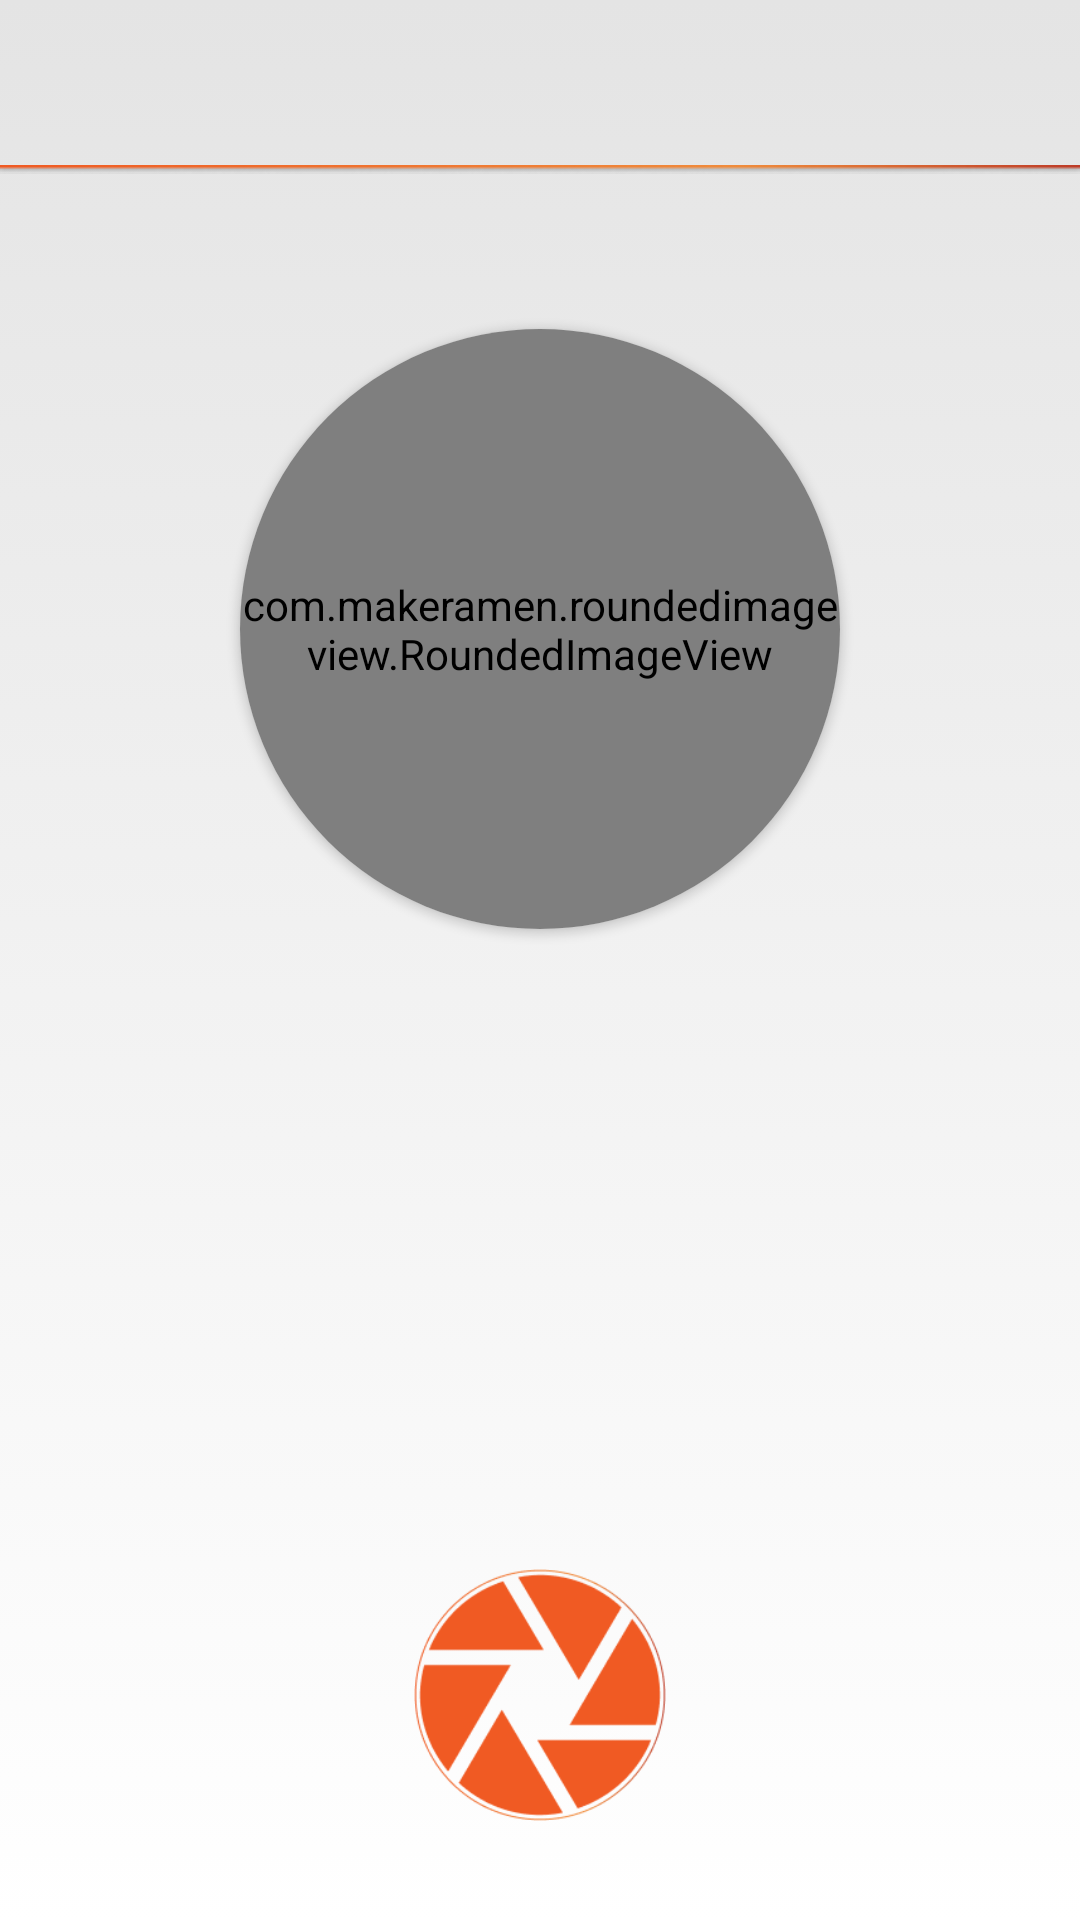

Android layout source for this screen:
<!-- AndroidManifest.xml: application theme AppTheme -->
<!-- res/layout/activity_play.xml -->
<?xml version="1.0" encoding="utf-8"?>
<android.support.constraint.ConstraintLayout xmlns:android="http://schemas.android.com/apk/res/android"
    xmlns:app="http://schemas.android.com/apk/res-auto"
    xmlns:tools="http://schemas.android.com/tools"
    android:layout_width="match_parent"
    android:layout_height="match_parent"
    android:background="@drawable/bggradient"
    tools:context="com.game.xogame.views.game.PlayActivity">

    <LinearLayout
        android:id="@+id/linearLayout7"
        android:layout_width="match_parent"
        android:layout_height="wrap_content"
        android:orientation="vertical"
        app:layout_constraintEnd_toEndOf="parent"
        app:layout_constraintStart_toStartOf="parent"
        app:layout_constraintTop_toTopOf="parent">

        <LinearLayout
            android:id="@+id/linearLayout5"
            android:layout_width="match_parent"
            android:layout_height="55dp"
            android:orientation="horizontal">


            <TextView
                android:id="@+id/textView1"
                android:layout_width="0dp"
                android:layout_height="match_parent"
                android:layout_weight="1"
                android:fontFamily="@font/roboto_medium"
                android:gravity="center_vertical"
                tools:text="Burger KING"
                android:textAlignment="center"
                android:textColor="#2F3542"
                android:textSize="16dp" />


        </LinearLayout>

        <ImageView
            android:id="@+id/imageView12"
            android:layout_width="match_parent"
            android:layout_height="wrap_content"
            android:adjustViewBounds="true"
            android:cropToPadding="true"
            android:src="@drawable/profile_line"
            tools:ignore="ContentDescription" />

    </LinearLayout>

    <TextView
        android:id="@+id/textView6"
        android:layout_width="match_parent"
        android:layout_height="wrap_content"
        android:layout_marginStart="13dp"
        android:layout_marginTop="22dp"
        android:layout_marginEnd="13dp"
        android:fontFamily="@font/roboto_regular"
        android:textAlignment="center"
        android:textColor="#2F3542"
        android:textSize="16dp"
        app:layout_constraintEnd_toEndOf="parent"
        app:layout_constraintStart_toStartOf="parent"
        app:layout_constraintTop_toBottomOf="@+id/linearLayout7"
        tools:text="company" />

    <android.support.v7.widget.CardView
        android:id="@+id/card"
        android:layout_width="200dp"
        android:layout_height="200dp"
        android:layout_marginStart="8dp"
        android:layout_marginEnd="8dp"
        android:layout_marginTop="8dp"
        android:adjustViewBounds="true"
        android:scaleType="centerCrop"
        android:visibility="visible"
        app:cardBackgroundColor="@android:color/white"
        app:cardCornerRadius="100dp"
        app:cardElevation="2dp"
        app:layout_constraintEnd_toEndOf="parent"
        app:layout_constraintStart_toStartOf="parent"
        app:layout_constraintTop_toBottomOf="@+id/textView6">

        <com.makeramen.roundedimageview.RoundedImageView
            android:id="@+id/imageView1"
            android:layout_width="200dp"
            android:layout_height="200dp"
            android:layout_gravity="center"
            android:clipToPadding="false"
            android:scaleType="centerCrop" />

    </android.support.v7.widget.CardView>

    <TextView
        android:id="@+id/textView4"
        android:layout_width="wrap_content"
        android:layout_height="wrap_content"
        android:layout_gravity="center_vertical"
        android:layout_marginStart="8dp"
        android:layout_marginEnd="8dp"
        android:layout_marginTop="12dp"
        android:fontFamily="@font/roboto_bold"
        android:gravity="center_vertical"
        android:textAlignment="center"
        android:textColor="#F05A23"
        android:textSize="16dp"
        app:layout_constraintEnd_toEndOf="parent"
        app:layout_constraintStart_toStartOf="parent"
        app:layout_constraintTop_toBottomOf="@+id/card"
        tools:text="00:00:00" />

    <TextView
        android:id="@+id/textView3"
        android:layout_width="wrap_content"
        android:layout_height="wrap_content"
        android:layout_gravity="center_vertical"
        android:layout_marginStart="8dp"
        android:layout_marginEnd="8dp"
        android:layout_marginTop="12dp"
        android:gravity="center_vertical"
        android:textAlignment="center"
        android:fontFamily="@font/roboto_bold"
        android:textColor="#80586575"
        android:textSize="16dp"
        app:layout_constraintEnd_toEndOf="parent"
        app:layout_constraintStart_toStartOf="parent"
        app:layout_constraintTop_toBottomOf="@+id/textView4"
        tools:text="1/10" />

    <TextView
        android:id="@+id/textView2"
        android:layout_width="match_parent"
        android:layout_height="wrap_content"
        android:layout_marginStart="13dp"
        android:layout_marginEnd="13dp"
        android:layout_marginTop="12dp"
        android:fontFamily="@font/roboto_regular"
        android:textAlignment="center"
        android:textColor="#586575"
        android:textSize="14dp"
        app:layout_constraintEnd_toEndOf="parent"
        app:layout_constraintStart_toStartOf="parent"
        app:layout_constraintTop_toBottomOf="@+id/textView3"
        tools:text="Сфотографируйте вывеску ресторана Birger KING" />

    <LinearLayout
        android:id="@+id/buttons"
        android:layout_width="wrap_content"
        android:layout_height="wrap_content"
        android:layout_marginLeft="42dp"
        android:layout_marginRight="42dp"
        android:layout_marginBottom="33dp"
        android:orientation="horizontal"
        app:layout_constraintBottom_toBottomOf="parent"
        app:layout_constraintEnd_toEndOf="parent"
        app:layout_constraintStart_toStartOf="parent">


        <ImageView
            android:id="@+id/imageView2"
            android:layout_width="84dp"
            android:layout_height="84dp"
            android:src="@drawable/camera"
            android:visibility="visible"
            tools:ignore="ContentDescription" />


    </LinearLayout>

    <RelativeLayout
        android:id="@+id/screen2"
        android:layout_width="match_parent"
        android:layout_height="match_parent"
        android:background="@drawable/bggradient"
        android:orientation="vertical"
        android:visibility="gone"
        app:layout_constraintBottom_toBottomOf="parent"
        app:layout_constraintEnd_toEndOf="parent"
        app:layout_constraintStart_toStartOf="parent"
        app:layout_constraintTop_toTopOf="parent">

        <ImageView
            android:id="@+id/imageView13"
            android:layout_width="match_parent"
            android:layout_height="wrap_content"
            android:layout_alignParentTop="true"
            android:adjustViewBounds="true"
            android:cropToPadding="true"
            android:scaleType="fitXY"
            android:src="@drawable/profile_line"
            tools:ignore="ContentDescription" />


        <ImageView
            android:id="@+id/imageView3"
            android:layout_width="match_parent"
            android:layout_height="336dp"
            android:layout_alignParentStart="true"
            android:layout_alignParentTop="true"
            android:layout_alignParentEnd="true"
            android:layout_marginStart="12dp"
            android:layout_marginLeft="12dp"
            android:layout_marginTop="12dp"
            android:layout_marginEnd="12dp"
            android:layout_marginRight="12dp"
            android:adjustViewBounds="true"
            android:scaleType="centerCrop"
            tools:ignore="ContentDescription" />


        <TextView
            android:id="@+id/textView5"
            android:layout_width="wrap_content"
            android:layout_height="wrap_content"
            android:layout_below="@+id/imageView3"
            android:layout_centerHorizontal="true"
            android:layout_marginTop="8dp"
            android:fontFamily="@font/roboto_bold"
            android:gravity="center_vertical"
            android:textAlignment="center"
            android:textColor="#F05A23"
            android:textSize="16dp"
            tools:text="00:00:60" />

        <EditText
            android:id="@+id/editText1"
            android:layout_width="match_parent"
            android:layout_height="wrap_content"
            android:layout_below="@+id/textView5"
            android:layout_marginLeft="11dp"
            android:layout_marginTop="8dp"
            android:layout_marginRight="11dp"
            android:backgroundTint="#586575"
            android:ems="10"
            android:inputType="textMultiLine"
            android:maxLines="20"
            android:background="@null"
            android:hint="@string/activityPlay_addHashtag"
            android:textColor="#586575"
            android:textColorHint="#586575"
            tools:ignore="Autofill" />

        <Button
            android:id="@+id/imageButton"
            android:layout_width="290dp"
            android:layout_height="42dp"
            android:layout_alignParentBottom="true"
            android:layout_centerHorizontal="true"
            android:layout_marginBottom="20dp"
            android:background="@drawable/registration_button_view"
            android:fontFamily="@font/roboto_regular"
            android:text="@string/activityReport_push"
            android:textColor="#ffffff"
            android:textSize="16dp" />

    </RelativeLayout>

    <LinearLayout
        android:id="@+id/targetView"
        android:layout_width="160dp"
        android:layout_height="160dp"
        android:layout_marginTop="100dp"
        android:orientation="vertical"
        android:visibility="gone"
        android:background="@drawable/layout_bg4"
        app:layout_constraintBottom_toBottomOf="parent"
        app:layout_constraintEnd_toEndOf="parent"
        app:layout_constraintStart_toStartOf="parent"
        app:layout_constraintTop_toTopOf="parent"
        app:layout_constraintVertical_bias="0.0">

        <com.airbnb.lottie.LottieAnimationView

            android:layout_width="140dp"
            android:layout_height="140dp"
            android:layout_gravity="center"
            android:layout_marginTop="10dp"
            app:layout_constraintBottom_toBottomOf="parent"
            app:layout_constraintEnd_toEndOf="parent"
            app:layout_constraintStart_toStartOf="parent"
            app:layout_constraintTop_toTopOf="parent"
            app:lottie_autoPlay="true"
            app:lottie_fileName="activityindicator.json"
            app:lottie_imageAssetsFolder="airbnb/"
            app:lottie_loop="true" />
    </LinearLayout>



</android.support.constraint.ConstraintLayout>
<!-- resources referenced by this layout -->
<resources>
  <!-- drawable bggradient (drawable) -->
  <?xml version="1.0" encoding="utf-8"?>
  <selector xmlns:android="http://schemas.android.com/apk/res/android">
      <item>
          <shape>
              <gradient
                  android:angle="270"
                  android:startColor="#e4e4e4"
                  android:endColor="#FFFFFF"
                  android:type="linear" />
          </shape>
      </item>
  </selector>
  <!-- drawable camera: png bitmap (drawable, 10425 bytes) -->
  <!-- drawable layout_bg4 (drawable) -->
  <?xml version="1.0" encoding="UTF-8"?>
  <shape xmlns:android="http://schemas.android.com/apk/res/android">
      <solid android:color="#64ffffff" />
      <corners android:radius="80dp"/>
  </shape>
  <!-- drawable profile_line: png bitmap (drawable, 822 bytes) -->
  <!-- drawable registration_button_view (drawable) -->
  <?xml version="1.0" encoding="utf-8"?>
  <vector
  xmlns:android="http://schemas.android.com/apk/res/android"
  xmlns:aapt="http://schemas.android.com/aapt"
  android:width="290dp"
  android:height="42dp"
  android:viewportWidth="290"
  android:viewportHeight="42"
      >
  
  <group>
  
      <clip-path
          android:pathData="M21 0H269C280.598 0 290 9.40202 290 21C290 32.598 280.598 42 269 42H21C9.40202 42 0 32.598 0 21C0 9.40202 9.40202 0 21 0Z"
          />
  
      <group
          android:translateX="0"
          android:translateY="-5.831"
          android:pivotX="145"
          android:pivotY="21"
          android:scaleX="2"
          android:scaleY="23.326"
          >
  
          <path
              android:pathData="M0 0V42H290V0"
              >
  
              <aapt:attr name="android:fillColor">
  
                  <gradient
                      android:type="linear"
                      android:startX="72.5"
                      android:startY="21"
                      android:endX="217.5"
                      android:endY="21"
                      >
  
                      <item
                          android:color="#F05A23"
                          android:offset="0"
                          />
  
                      <item
                          android:color="#F08C3C"
                          android:offset="0.686"
                          />
  
                      <item
                          android:color="#F08C3C"
                          android:offset="1"
                          />
  
                  </gradient>
  
              </aapt:attr>
  
          </path>
  
      </group>
  
  </group>
  
  </vector>
  <string name="activityPlay_addHashtag">#your comment to the photo</string>
  <string name="activityReport_push">Send</string>
  <style name="AppTheme" parent="Theme.AppCompat.NoActionBar">
      </style>
</resources>
